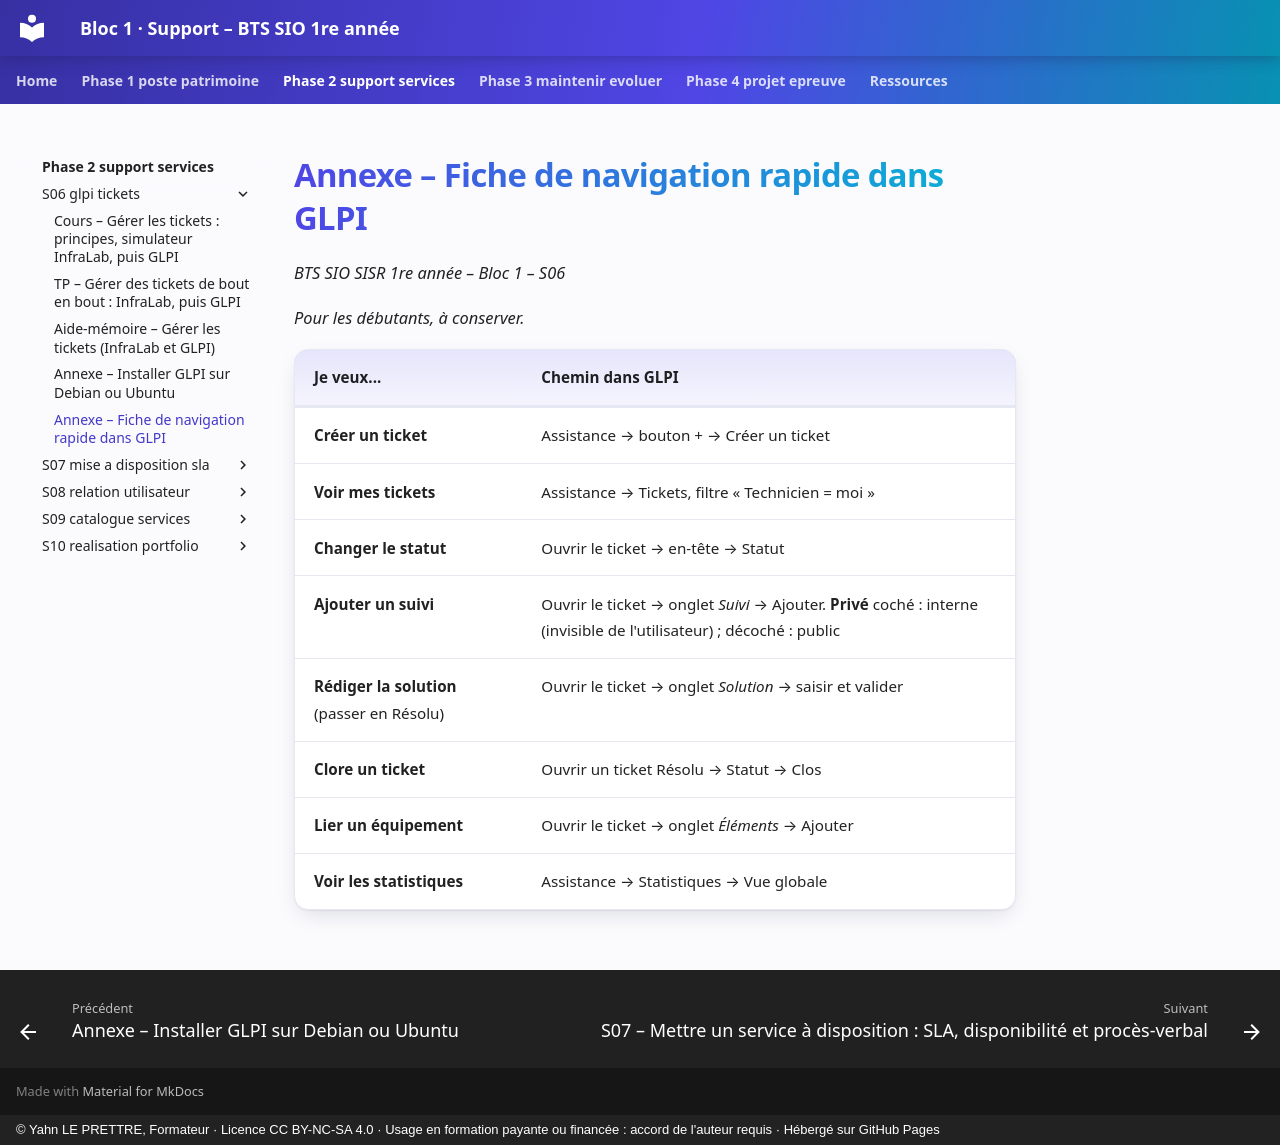

repository: YahnLP/bts1-sio-sisr-bloc1 · page: phase-2-support-services/S06-glpi-tickets/annexe-navigation-glpi/index.html · generator: mkdocs · copyright: © Yahn LE PRETTRE, Formateur · Licence CC BY-NC-SA 4.0 · Usage en formation payante ou financée : accord de l'auteur requis · Hébergé sur GitHub Pages

# Annexe – Fiche de navigation rapide dans GLPI

*BTS SIO SISR 1re année – Bloc 1 – S06*

*Pour les débutants, à conserver.*

| **Je veux...** | **Chemin dans GLPI** |
|---|---|
| **Créer un ticket** | Assistance → bouton + → Créer un ticket |
| **Voir mes tickets** | Assistance → Tickets, filtre « Technicien = moi » |
| **Changer le statut** | Ouvrir le ticket → en-tête → Statut |
| **Ajouter un suivi** | Ouvrir le ticket → onglet *Suivi* → Ajouter. **Privé** coché : interne (invisible de l'utilisateur) ; décoché : public |
| **Rédiger la solution** (passer en Résolu) | Ouvrir le ticket → onglet *Solution* → saisir et valider |
| **Clore un ticket** | Ouvrir un ticket Résolu → Statut → Clos |
| **Lier un équipement** | Ouvrir le ticket → onglet *Éléments* → Ajouter |
| **Voir les statistiques** | Assistance → Statistiques → Vue globale |
